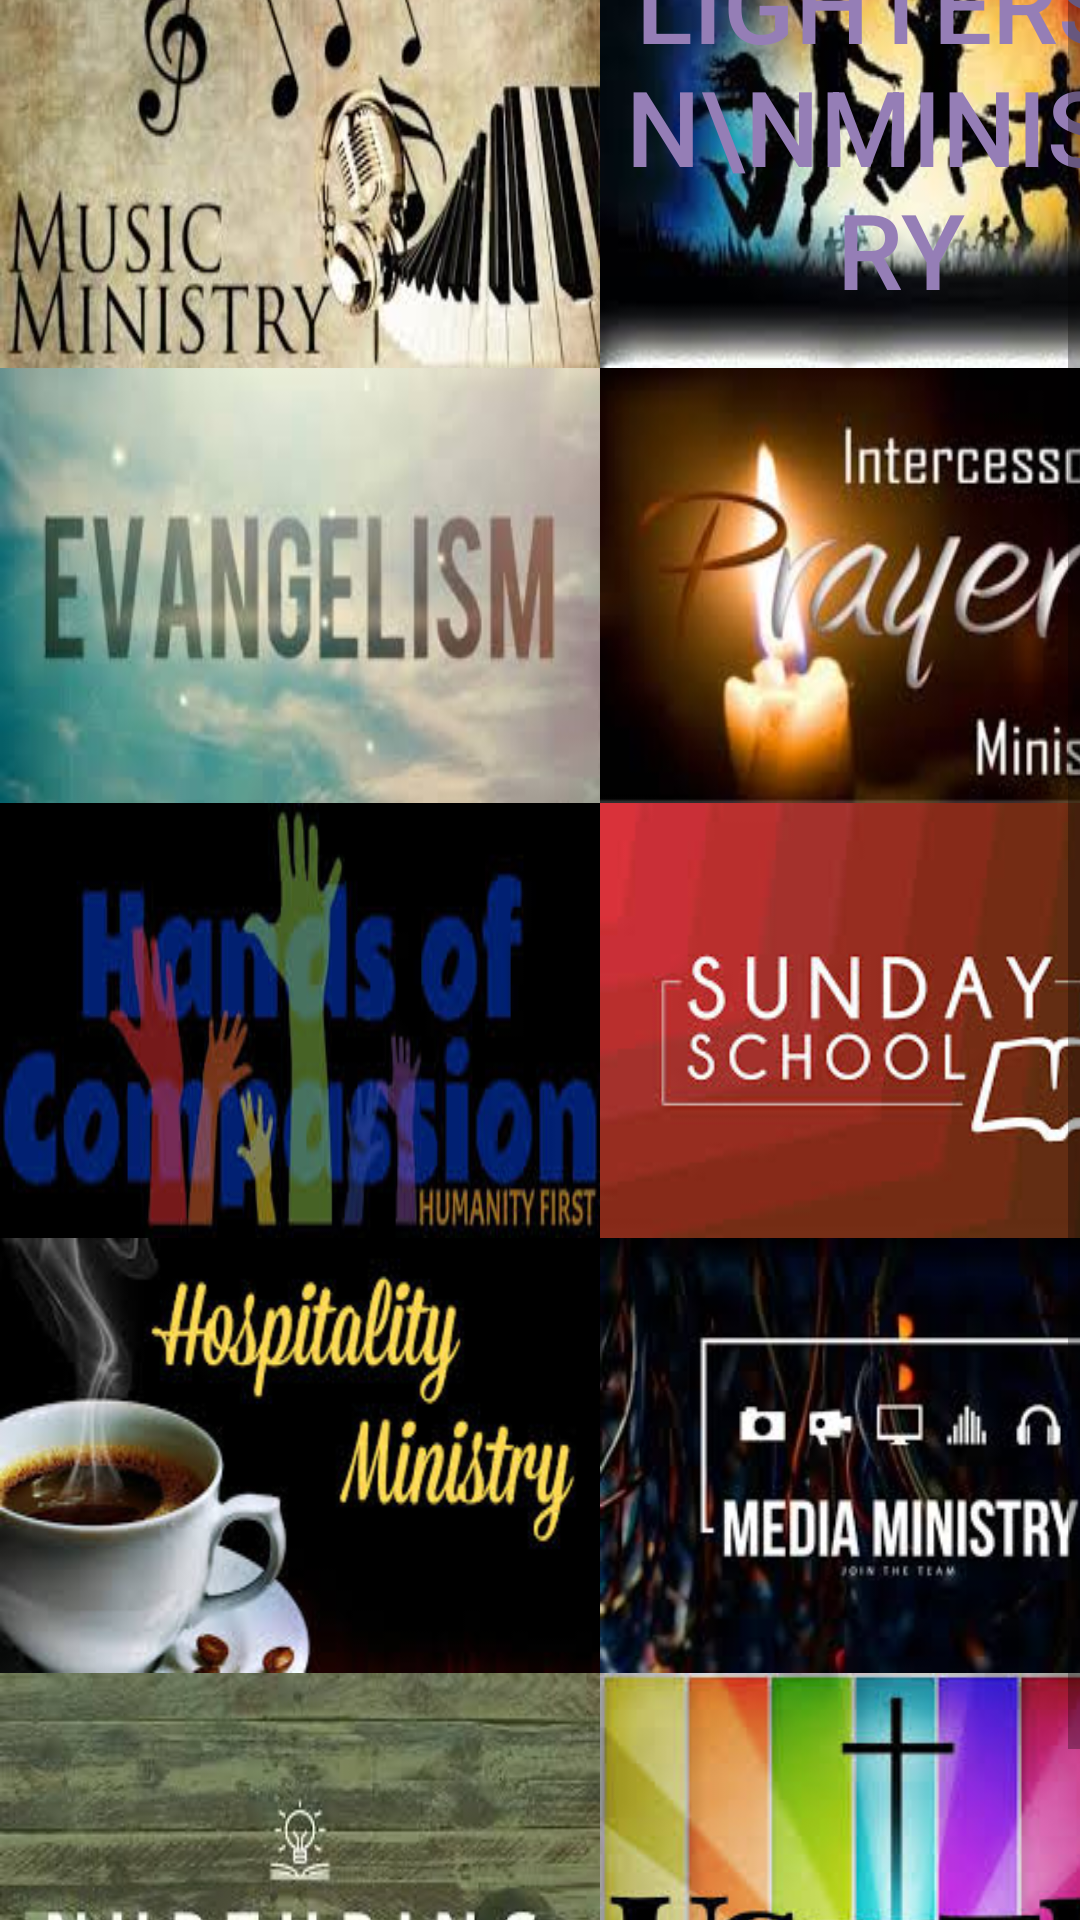

Layout XML and referenced resources for this Android screen:
<!-- AndroidManifest.xml: application theme AppTheme -->
<!-- res/layout/activity_church_programme.xml -->
<?xml version="1.0" encoding="utf-8"?>
<RelativeLayout xmlns:android="http://schemas.android.com/apk/res/android"
    xmlns:app="http://schemas.android.com/apk/res-auto"
    xmlns:tools="http://schemas.android.com/tools"
    android:layout_width="match_parent"
    android:layout_height="match_parent"
    tools:context=".Ministries"
    android:orientation="horizontal"
    >


        <ScrollView
            android:layout_width="match_parent"
            android:layout_height="match_parent"
            android:layout_gravity="center"
            android:background="#13022B"
            >
                <LinearLayout
                    android:layout_width="wrap_content"
                    android:layout_height="match_parent"
                    android:layout_marginTop="20dp"
                    android:layout_gravity="center"
                    >
                        <LinearLayout
                            android:layout_width="wrap_content"
                            android:layout_height="match_parent"
                            android:orientation="vertical"
                            >
                                >
                                <Button
                                    android:id="@+id/music_button"
                                    android:layout_width="200dp"
                                    android:layout_height="145dp"
                                    android:background="@drawable/music"
                                    ></Button>

                                <Button
                                    android:id="@+id/evangelism_button"
                                    android:layout_width="200dp"
                                    android:layout_height="145dp"
                                    android:background="@drawable/evangelism"
                                    ></Button>

                                <Button
                                    android:id="@+id/hcm_button"
                                    android:layout_width="200dp"
                                    android:layout_height="145dp"
                                    android:background="@drawable/hcm"
                                    ></Button>

                                <Button
                                    android:id="@+id/hospitality_button"
                                    android:layout_width="200dp"
                                    android:layout_height="145dp"
                                    android:background="@drawable/hospitality"
                                    ></Button>

                                <Button
                                    android:id="@+id/nurturing_button"
                                    android:layout_width="200dp"
                                    android:layout_height="145dp"
                                    android:background="@drawable/nurturing"
                                    ></Button>
                        </LinearLayout>

                        <LinearLayout
                            android:layout_width="match_parent"
                            android:layout_height="match_parent"
                            android:orientation="vertical"
                            >

                                <Button
                                    android:id="@+id/lighters_button"
                                    android:layout_width="200dp"
                                    android:layout_height="145dp"
                                    android:background="@drawable/lighters"
                                    android:gravity="center_horizontal"
                                    android:text="lighters\n\nministry"
                                    android:textAlignment="center"
                                    android:textColor="#957EB6"
                                    android:textSize="35dp"
                                    ></Button>

                                <Button
                                    android:id="@+id/intercessory_button"
                                    android:layout_width="200dp"
                                    android:layout_height="145dp"
                                    android:background="@drawable/intercessory"

                                    ></Button>

                                <Button
                                    android:id="@+id/sunday_school_button"
                                    android:layout_width="200dp"
                                    android:layout_height="145dp"
                                    android:background="@drawable/sundayschool"
                                    ></Button>

                                <Button
                                    android:id="@+id/media_button"
                                    android:layout_width="200dp"
                                    android:layout_height="145dp"
                                    android:background="@drawable/media"
                                    ></Button>
                                <Button
                                    android:id="@+id/ushering_button"
                                    android:layout_width="200dp"
                                    android:layout_height="145dp"
                                    android:background="@drawable/ushering"
                                    tools:ignore="MissingConstraints"></Button>
                        </LinearLayout>
                </LinearLayout>

        </ScrollView>


</RelativeLayout>
<!-- resources referenced by this layout -->
<resources>
  <!-- drawable evangelism: png bitmap (drawable, 5249 bytes) -->
  <!-- drawable hcm: png bitmap (drawable, 8629 bytes) -->
  <!-- drawable hospitality: png bitmap (drawable, 11134 bytes) -->
  <!-- drawable intercessory: png bitmap (drawable, 7482 bytes) -->
  <!-- drawable lighters: png bitmap (drawable, 37713 bytes) -->
  <!-- drawable media: png bitmap (drawable, 8533 bytes) -->
  <!-- drawable music: png bitmap (drawable, 11083 bytes) -->
  <!-- drawable nurturing: png bitmap (drawable, 8218 bytes) -->
  <!-- drawable sundayschool: png bitmap (drawable, 7673 bytes) -->
  <!-- drawable ushering: png bitmap (drawable, 12914 bytes) -->
  <style name="AppTheme" parent="Theme.AppCompat.Light.NoActionBar">
          
          <item name="colorPrimary">#7ACDE6</item>
          <item name="colorPrimaryDark">#4AC6F8</item>
          <item name="colorAccent">@color/colorAccent</item>
      </style>
  <!-- not gathered from this repository: default colours our renderer supplied (Android Studio template values) -->
  <color name="colorAccent">#FF03DAC5</color>
</resources>
